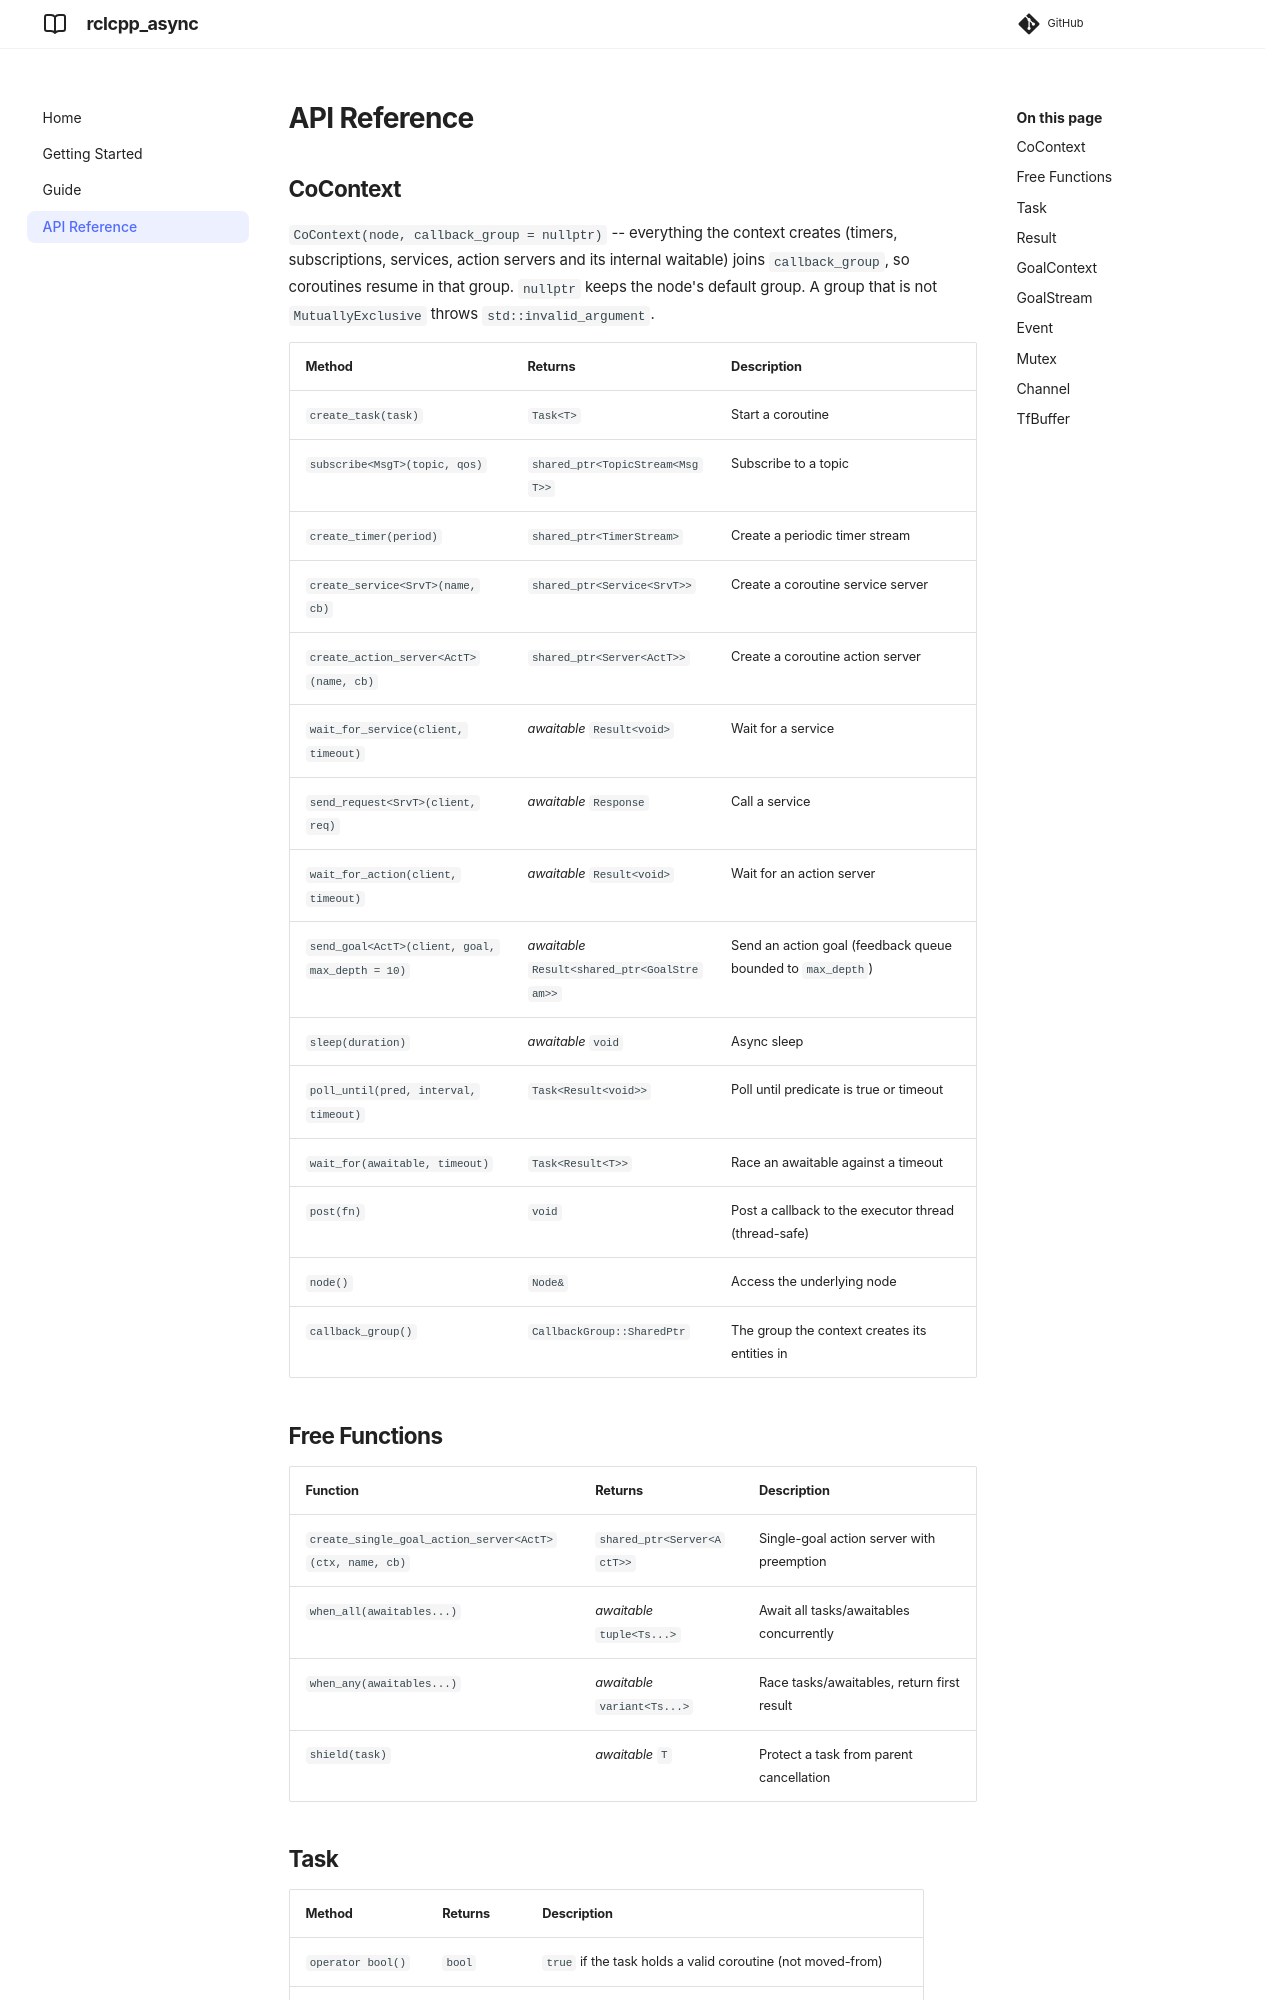

repository: otamachan/rclcpp_async · page: api-reference/index.html · generator: mkdocs

# API Reference

## CoContext

`CoContext(node, callback_group = nullptr)` -- everything the context creates (timers, subscriptions, services, action servers and its internal waitable) joins `callback_group`, so coroutines resume in that group. `nullptr` keeps the node's default group. A group that is not `MutuallyExclusive` throws `std::invalid_argument`.

| Method | Returns | Description |
|---|---|---|
| `create_task(task)` | `Task<T>` | Start a coroutine |
| `subscribe<MsgT>(topic, qos)` | `shared_ptr<TopicStream<MsgT>>` | Subscribe to a topic |
| `create_timer(period)` | `shared_ptr<TimerStream>` | Create a periodic timer stream |
| `create_service<SrvT>(name, cb)` | `shared_ptr<Service<SrvT>>` | Create a coroutine service server |
| `create_action_server<ActT>(name, cb)` | `shared_ptr<Server<ActT>>` | Create a coroutine action server |
| `wait_for_service(client, timeout)` | *awaitable* `Result<void>` | Wait for a service |
| `send_request<SrvT>(client, req)` | *awaitable* `Response` | Call a service |
| `wait_for_action(client, timeout)` | *awaitable* `Result<void>` | Wait for an action server |
| `send_goal<ActT>(client, goal, max_depth = 10)` | *awaitable* `Result<shared_ptr<GoalStream>>` | Send an action goal (feedback queue bounded to `max_depth`) |
| `sleep(duration)` | *awaitable* `void` | Async sleep |
| `poll_until(pred, interval, timeout)` | `Task<Result<void>>` | Poll until predicate is true or timeout |
| `wait_for(awaitable, timeout)` | `Task<Result<T>>` | Race an awaitable against a timeout |
| `post(fn)` | `void` | Post a callback to the executor thread (thread-safe) |
| `node()` | `Node&` | Access the underlying node |
| `callback_group()` | `CallbackGroup::SharedPtr` | The group the context creates its entities in |
